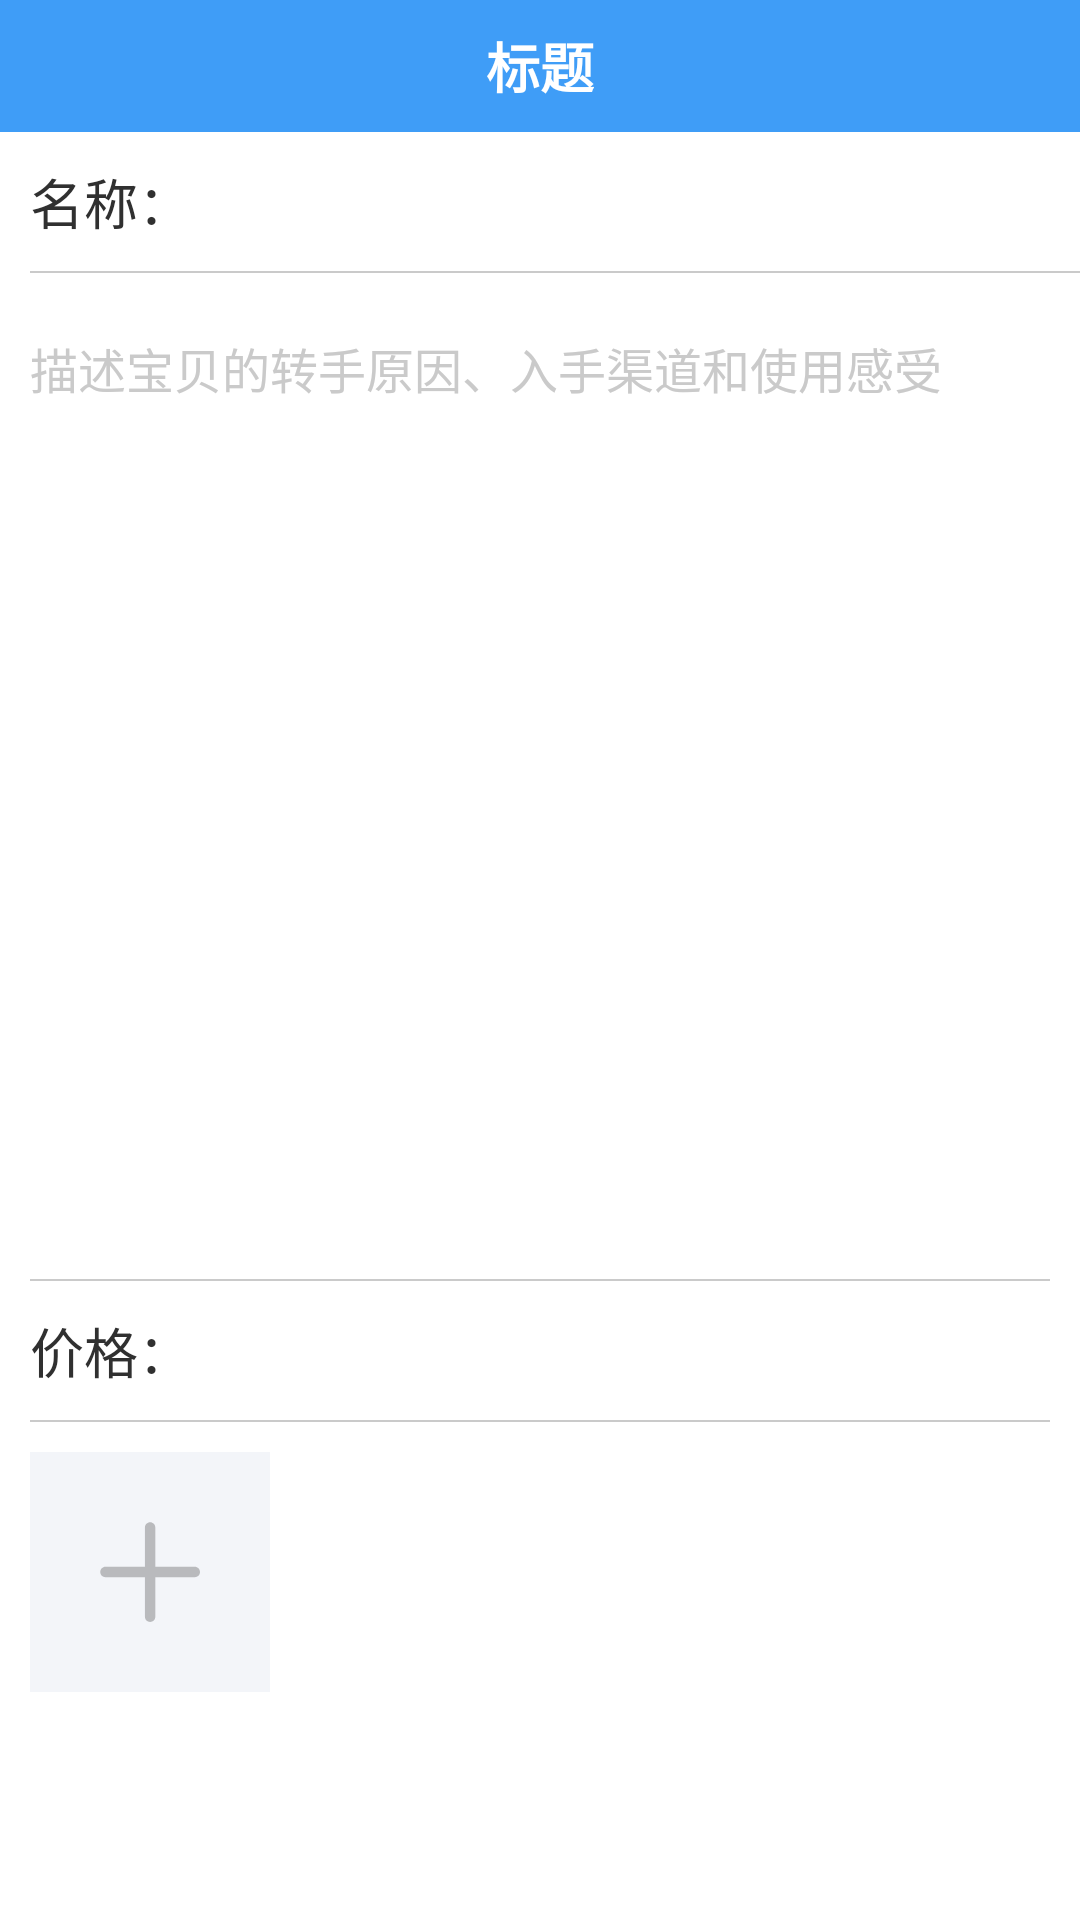

Here is an Android app screen rendered from its layout file. Give the layout XML and the strings, colors and styles it references.
<!-- AndroidManifest.xml: application theme AppTheme -->
<!-- res/layout/activity_publish.xml -->
<?xml version="1.0" encoding="utf-8"?>
<androidx.constraintlayout.widget.ConstraintLayout xmlns:android="http://schemas.android.com/apk/res/android"
    xmlns:app="http://schemas.android.com/apk/res-auto"
    android:layout_width="match_parent"
    android:layout_height="match_parent">

    <include
        android:id="@+id/layout_title"
        layout="@layout/layout_common_title_bar" />

    <LinearLayout
        android:id="@+id/layout_name"
        android:layout_width="match_parent"
        android:layout_height="wrap_content"
        android:orientation="horizontal"
        android:padding="10dp"
        app:layout_constraintTop_toBottomOf="@id/layout_title">

        <TextView
            android:layout_width="wrap_content"
            android:layout_height="match_parent"
            android:text="名称："
            android:textColor="@color/color_303030"
            android:textSize="18sp" />

        <EditText
            android:id="@+id/et_name"
            android:layout_width="match_parent"
            android:layout_height="match_parent"
            android:background="@null"
            android:maxLines="1"
            android:textColor="@color/colorAccent"
            android:textSize="18sp" />

    </LinearLayout>

    <View
        android:id="@+id/view_3"
        android:layout_width="match_parent"
        android:layout_height="0.5dp"
        android:layout_marginStart="10dp"
        android:background="@color/color_CACACA"
        app:layout_constraintTop_toBottomOf="@id/layout_name" />

    <EditText
        android:id="@+id/et_msg"
        android:layout_width="match_parent"
        android:layout_height="0dp"
        android:layout_marginTop="10dp"
        android:background="@null"
        android:gravity="start|top"
        android:hint="描述宝贝的转手原因、入手渠道和使用感受"
        android:lineSpacingExtra="3dp"
        android:paddingStart="10dp"
        android:paddingTop="10dp"
        android:paddingEnd="10dp"
        android:textColor="@color/color_303030"
        android:textColorHint="@color/color_CACACA"
        android:textSize="16sp"
        app:layout_constraintBottom_toTopOf="@id/view_1"
        app:layout_constraintTop_toBottomOf="@id/view_3" />

    <View
        android:id="@+id/view_1"
        android:layout_width="match_parent"
        android:layout_height="0.5dp"
        android:layout_marginStart="10dp"
        android:layout_marginEnd="10dp"
        android:layout_marginBottom="10dp"
        android:background="@color/color_CACACA"
        app:layout_constraintBottom_toTopOf="@id/layout_price" />

    <LinearLayout
        android:id="@+id/layout_price"
        android:layout_width="match_parent"
        android:layout_height="wrap_content"
        android:layout_margin="10dp"
        android:orientation="horizontal"
        app:layout_constraintBottom_toTopOf="@id/view_2">

        <TextView
            android:layout_width="wrap_content"
            android:layout_height="wrap_content"
            android:text="价格："
            android:textColor="@color/color_303030"
            android:textSize="18sp" />

        <EditText
            android:id="@+id/et_price"
            android:layout_width="match_parent"
            android:layout_height="wrap_content"
            android:background="@null"
            android:inputType="numberDecimal"
            android:maxLines="1"
            android:textColor="@color/colorAccent"
            android:textSize="18sp" />

    </LinearLayout>

    <View
        android:id="@+id/view_2"
        android:layout_width="match_parent"
        android:layout_height="0.5dp"
        android:layout_marginStart="10dp"
        android:layout_marginTop="10dp"
        android:layout_marginEnd="10dp"
        android:background="@color/color_CACACA"
        app:layout_constraintBottom_toTopOf="@id/layout_pic" />

    <LinearLayout
        android:id="@+id/layout_pic"
        android:layout_width="match_parent"
        android:layout_height="wrap_content"
        android:orientation="horizontal"
        android:padding="10dp"
        app:layout_constraintBottom_toTopOf="@id/btn_publish"
        app:layout_constraintLeft_toLeftOf="parent">

        <ImageView
            android:id="@+id/iv_more"
            android:layout_width="80dp"
            android:layout_height="80dp"
            android:background="@color/color_F3F5F9"
            android:scaleType="center"
            android:src="@drawable/icon_add_pic"
            app:layout_constraintBottom_toTopOf="@id/btn_publish"
            app:layout_constraintLeft_toLeftOf="parent" />

    </LinearLayout>

    
    
    
    
    
    
    
    
    
    

    
    
    
    
    
    
    
    
    

    
    
    
    
    
    
    
    
    

    <Button
        android:id="@+id/btn_publish"
        style="@style/common_button"
        android:layout_width="match_parent"
        android:layout_height="wrap_content"
        android:layout_marginStart="10dp"
        android:layout_marginEnd="10dp"
        android:layout_marginBottom="18dp"
        android:text="确认发布"
        app:layout_constraintBottom_toBottomOf="parent" />

</androidx.constraintlayout.widget.ConstraintLayout>
<!-- res/layout/layout_common_title_bar.xml (included above) -->
<?xml version="1.0" encoding="utf-8"?>
<RelativeLayout xmlns:android="http://schemas.android.com/apk/res/android"
    xmlns:tools="http://schemas.android.com/tools"
    android:layout_width="match_parent"
    android:layout_height="wrap_content"
    android:background="@color/colorAccent">

    <ImageView
        android:id="@+id/iv_common_back"
        android:layout_width="wrap_content"
        android:layout_height="44dp"
        android:layout_alignParentStart="true"
        android:paddingStart="20dp"
        android:paddingEnd="20dp"
        android:src="@drawable/icon_common_back"
        android:visibility="gone"
        tools:visibility="visible" />

    <TextView
        android:id="@+id/tv_common_title"
        android:layout_width="wrap_content"
        android:layout_height="44dp"
        android:layout_centerHorizontal="true"
        android:gravity="center"
        android:textColor="@color/color_white"
        android:textSize="18sp"
        android:theme="@style/BoldText"
        tools:text="标题" />

    <ImageView
        android:id="@+id/iv_common_more"
        android:layout_width="wrap_content"
        android:layout_height="44dp"
        android:layout_alignParentEnd="true"
        android:paddingStart="20dp"
        android:paddingEnd="20dp"
        android:src="@drawable/icon_common_more"
        android:visibility="gone"
        tools:visibility="visible" />

</RelativeLayout>
<!-- resources referenced by this layout -->
<resources>
  <color name="colorAccent">#3f9df7</color>
  <color name="color_303030">#303030</color>
  <color name="color_CACACA">#cacaca</color>
  <color name="color_F3F5F9">#F3F5F9</color>
  <color name="color_white">#FFFFFF</color>
  <!-- drawable icon_add_pic: png bitmap (drawable-xxhdpi, 1140 bytes) -->
  <!-- drawable icon_common_back: png bitmap (drawable-xxhdpi, 789 bytes) -->
  <!-- drawable icon_common_more: png bitmap (drawable-xxhdpi, 574 bytes) -->
  <style name="BoldText">
          <item name="android:textStyle">bold</item>
          <item name="android:fontFamily">sans-serif-light</item>
      </style>
  <style name="common_button" parent="Base.Widget.AppCompat.Button.Borderless">
          <item name="android:background">@drawable/bg_common_button</item>
          <item name="android:textColor">@color/color_FFFFFF</item>
      </style>
  <style name="AppTheme" parent="Theme.AppCompat.Light.NoActionBar">
          
          <item name="colorPrimary">@color/colorPrimary</item>
          <item name="colorPrimaryDark">@color/colorPrimaryDark</item>
          <item name="colorAccent">@color/colorAccent</item>
          <item name="android:windowBackground">@color/colorPrimary</item>
          <item name="android:windowLightStatusBar" tools:ignore="NewApi">true</item>
      </style>
  <color name="color_FFFFFF">#FFFFFF</color>
  <color name="colorPrimary">#FFFFFF</color>
  <color name="colorPrimaryDark">#FFFFFF</color>
</resources>
